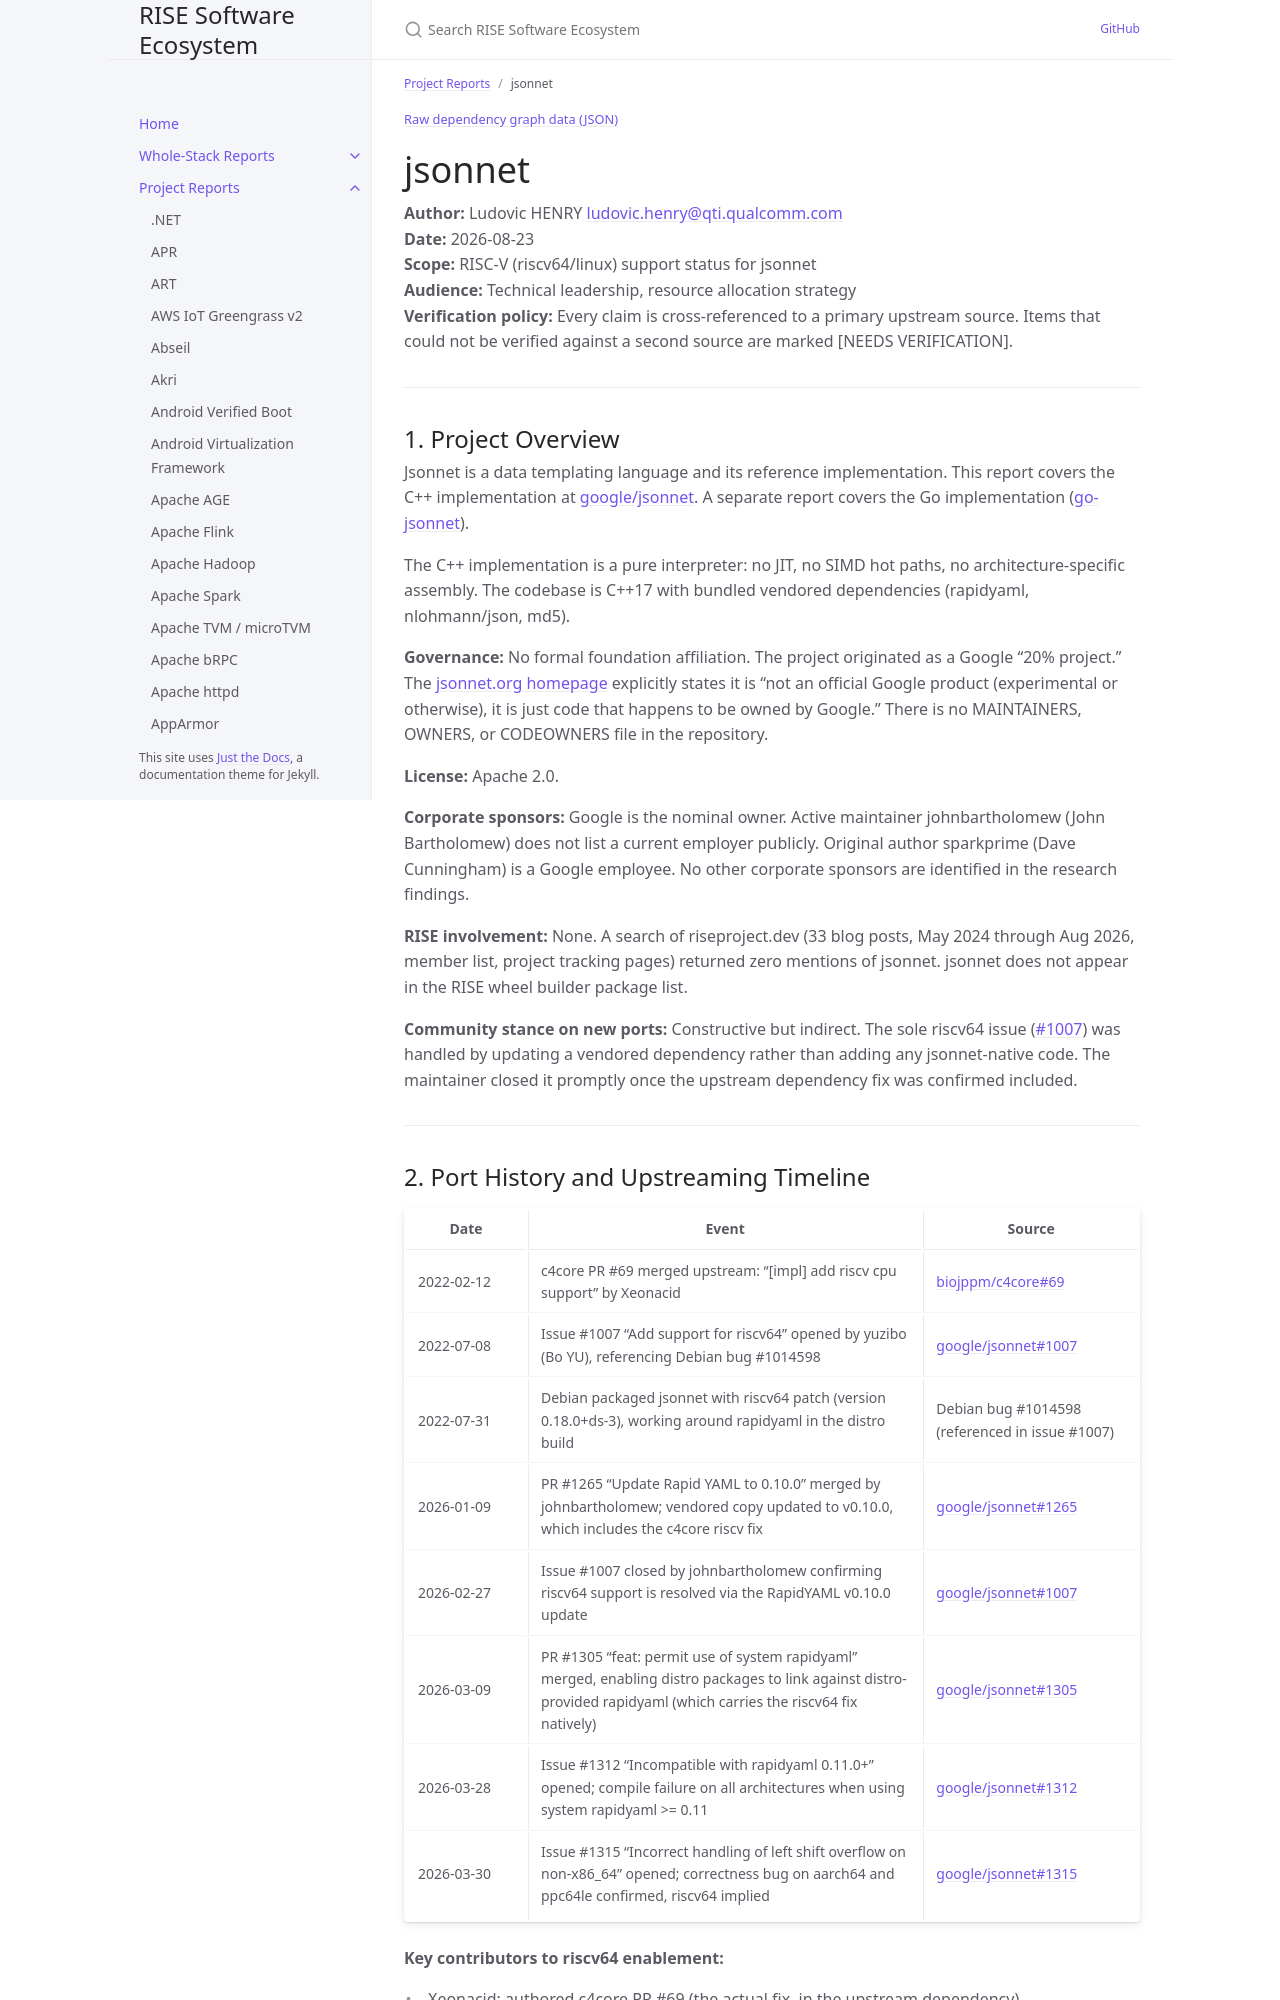

repository: riseproject-dev/sw-ecosystem · page: pr-preview/pr-9/project-reports/jsonnet.html · generator: jekyll

---
title: jsonnet
parent: Project Reports
dependencies:
  - name: rapidyaml
    relation: runtime-dependency
    criticality: critical
  - name: nlohmann/json
    relation: runtime-dependency
    criticality: optional
  - name: googletest
    relation: test-dependency
    criticality: optional
---

{% include dependency-graph.html slug="dependencies" subset="jsonnet" %}

# jsonnet

**Author:** Ludovic HENRY <ludovic.henry@qti.qualcomm.com><br/>
**Date:** 2026-08-23<br/>
**Scope:** RISC-V (riscv64/linux) support status for jsonnet<br/>
**Audience:** Technical leadership, resource allocation strategy<br/>
**Verification policy:** Every claim is cross-referenced to a primary upstream source. Items that could not be verified against a second source are marked [NEEDS VERIFICATION].<br/>

---

## 1. Project Overview

Jsonnet is a data templating language and its reference implementation. This report covers the C++ implementation at [google/jsonnet](https://github.com/google/jsonnet). A separate report covers the Go implementation ([go-jsonnet](https://github.com/google/go-jsonnet)).

The C++ implementation is a pure interpreter: no JIT, no SIMD hot paths, no architecture-specific assembly. The codebase is C++17 with bundled vendored dependencies (rapidyaml, nlohmann/json, md5).

**Governance:** No formal foundation affiliation. The project originated as a Google "20% project." The [jsonnet.org homepage](https://jsonnet.org/) explicitly states it is "not an official Google product (experimental or otherwise), it is just code that happens to be owned by Google." There is no MAINTAINERS, OWNERS, or CODEOWNERS file in the repository.

**License:** Apache 2.0.

**Corporate sponsors:** Google is the nominal owner. Active maintainer johnbartholomew (John Bartholomew) does not list a current employer publicly. Original author sparkprime (Dave Cunningham) is a Google employee. No other corporate sponsors are identified in the research findings.

**RISE involvement:** None. A search of riseproject.dev (33 blog posts, May 2024 through Aug 2026, member list, project tracking pages) returned zero mentions of jsonnet. jsonnet does not appear in the RISE wheel builder package list.

**Community stance on new ports:** Constructive but indirect. The sole riscv64 issue ([#1007](https://github.com/google/jsonnet/issues/1007)) was handled by updating a vendored dependency rather than adding any jsonnet-native code. The maintainer closed it promptly once the upstream dependency fix was confirmed included.

---
